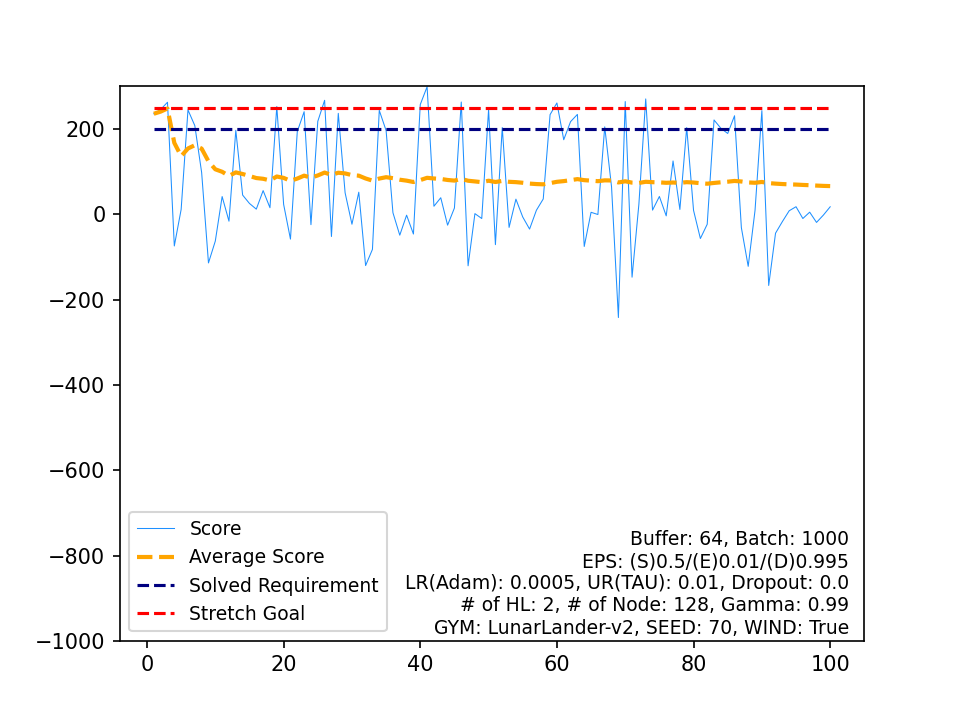

The table this chart was drawn from, first rows:
, Score, Average Score, Timestamp, Solved Requirement, Stretch Goal
0, 235.9, 235.9, 265, 200, 250
1, 245.9, 240.9, 305, 200, 250
2, 262.8, 248.2, 318, 200, 250
3, -74.15, 167.6, 284, 200, 250
4, 11.44, 136.4, 272, 200, 250
5, 244.7, 154.4, 295, 200, 250
6, 208, 162.1, 456, 200, 250
7, 98.08, 154.1, 999, 200, 250
8, -113.9, 124.3, 377, 200, 250
9, -62.65, 105.6, 359, 200, 250
10, 41.67, 99.8, 202, 200, 250
11, -16.03, 90.14, 388, 200, 250
12, 197, 98.36, 567, 200, 250
13, 45.14, 94.56, 199, 200, 250
14, 25.53, 89.96, 221, 200, 250
15, 12.21, 85.1, 211, 200, 250
16, 55.66, 83.37, 221, 200, 250
17, 15.54, 79.6, 246, 200, 250
18, 252.9, 88.72, 263, 200, 250
19, 23.38, 85.45, 188, 200, 250
20, -58.08, 78.62, 147, 200, 250
21, 194.2, 83.87, 573, 200, 250
22, 240.7, 90.69, 419, 200, 250
23, -24.22, 85.9, 262, 200, 250
24, 218, 91.19, 322, 200, 250
25, 267.4, 97.96, 251, 200, 250
26, -51.97, 92.41, 203, 200, 250
27, 236.8, 97.57, 226, 200, 250
28, 50.48, 95.94, 132, 200, 250
29, -23.16, 91.97, 193, 200, 250
30, 51.93, 90.68, 249, 200, 250
31, -120.1, 84.09, 183, 200, 250
32, -82.13, 79.06, 125, 200, 250
33, 243.8, 83.9, 356, 200, 250
34, 196.4, 87.11, 450, 200, 250
35, 3.818, 84.8, 246, 200, 250
36, -48.9, 81.19, 176, 200, 250
37, -1.927, 79, 282, 200, 250
38, -46.16, 75.79, 388, 200, 250
39, 257.4, 80.33, 306, 200, 250
40, 299.1, 85.67, 271, 200, 250
41, 18.98, 84.08, 253, 200, 250
42, 38.91, 83.03, 223, 200, 250
43, -25.42, 80.57, 109, 200, 250
44, 14.85, 79.11, 271, 200, 250
45, 263.4, 83.11, 423, 200, 250
46, -120.7, 78.78, 421, 200, 250
47, 1.651, 77.17, 123, 200, 250
48, -9.793, 75.39, 300, 200, 250
49, 245.7, 78.8, 292, 200, 250
50, -71.07, 75.86, 204, 200, 250
51, 203.5, 78.32, 411, 200, 250
52, -30.62, 76.26, 113, 200, 250
53, 35.58, 75.51, 266, 200, 250
54, -6.245, 74.02, 201, 200, 250
55, -34.57, 72.08, 171, 200, 250
56, 9.603, 70.98, 279, 200, 250
57, 36.04, 70.38, 228, 200, 250
58, 233.8, 73.15, 420, 200, 250
59, 261.2, 76.29, 245, 200, 250
... 40 more rows
